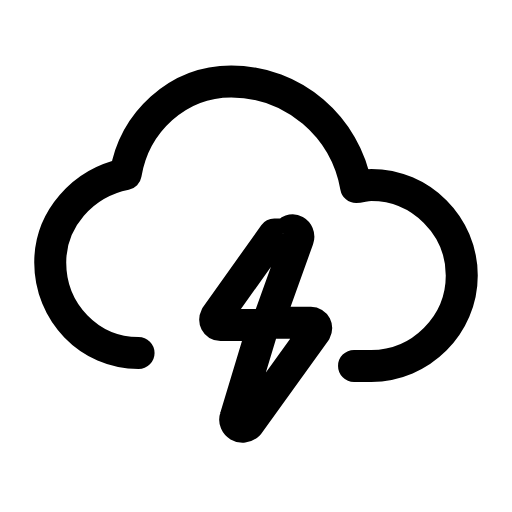
t = 0.00 s
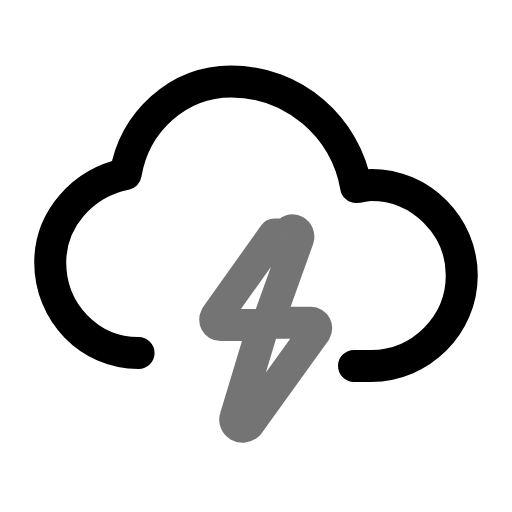
t = 0.22 s
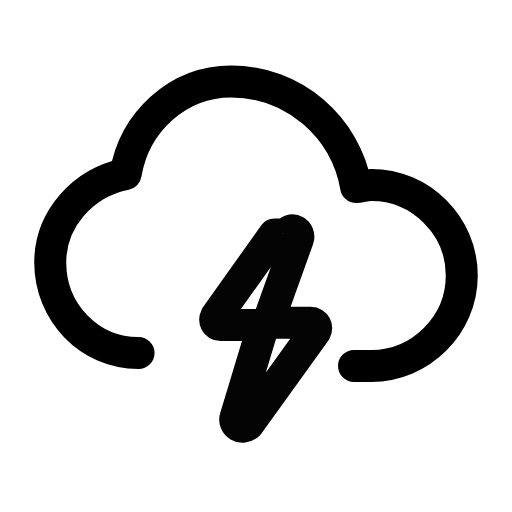
t = 0.47 s
t = 0.68 s: frame unchanged from t = 0.00 s, image omitted
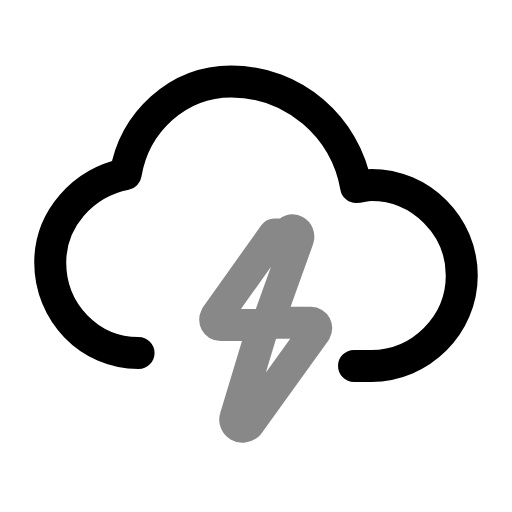
t = 0.95 s
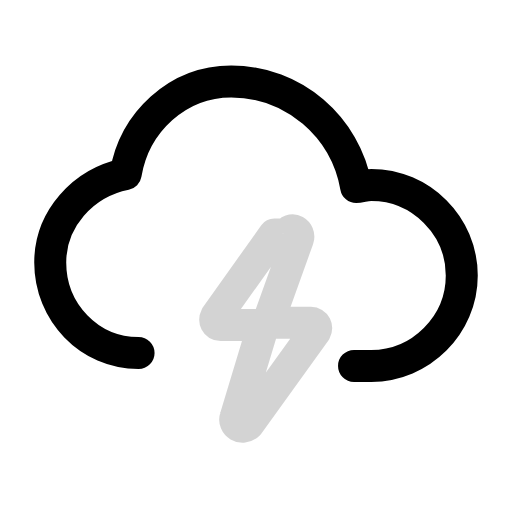
t = 1.17 s

The animated SVG that drew these frames (rendered in a browser with its animation timeline set to each time). Animation: 1 SMIL element (animate=1); one cycle of 1.40 s, repeats indefinitely.

<svg xmlns="http://www.w3.org/2000/svg" width="24" height="24" viewBox="0 0 24 24" fill="none"><g transform="translate(-0.12 -0.119) scale(1.01)"><path stroke="currentColor" stroke-width="1.485" stroke-linecap="round" stroke-linejoin="round" fill="none" d="M6.55 16.5C4.25 16.5 2.45 14.6 2.45 12.3C2.45 10.3 3.95 8.6 5.95 8.2C6.35 5.8 8.35 3.9 10.85 3.9C13.75 3.9 16.15 6 16.65 8.8C16.85 8.8 17.05 8.7 17.35 8.7C19.65 8.7 21.55 10.6 21.55 12.9C21.55 15.2 19.65 17.1 17.35 17.1L16.55 17.1"></path><path stroke="currentColor" stroke-width="1.485" stroke-linecap="round" stroke-linejoin="round" fill="none" d="M12.85 11L10.15 14.8C10.05 15 10.15 15.2 10.35 15.2L12.35 15.2L11.05 19.5C10.95 19.8 11.35 20.1 11.65 19.8L14.75 15.5C14.85 15.3 14.75 15.1 14.55 15.1L12.55 15.1L13.95 11.2C14.05 10.9 13.65 10.6 13.45 11Z"><animate attributeName="opacity" values="1;0.15;1;0.45;1;1;0.45;1;0.15;1;1" keyTimes="0;0.054;0.135;0.225;0.45;0.6;0.75;0.81;0.864;0.9;1" dur="1.4s" repeatCount="indefinite" calcMode="spline" keySplines="0.16 1 0.3 1;0.16 1 0.3 1;0.16 1 0.3 1;0.16 1 0.3 1;0.16 1 0.3 1;0.16 1 0.3 1;0.16 1 0.3 1;0.16 1 0.3 1;0.16 1 0.3 1;0.16 1 0.3 1"/></path></g></svg>
